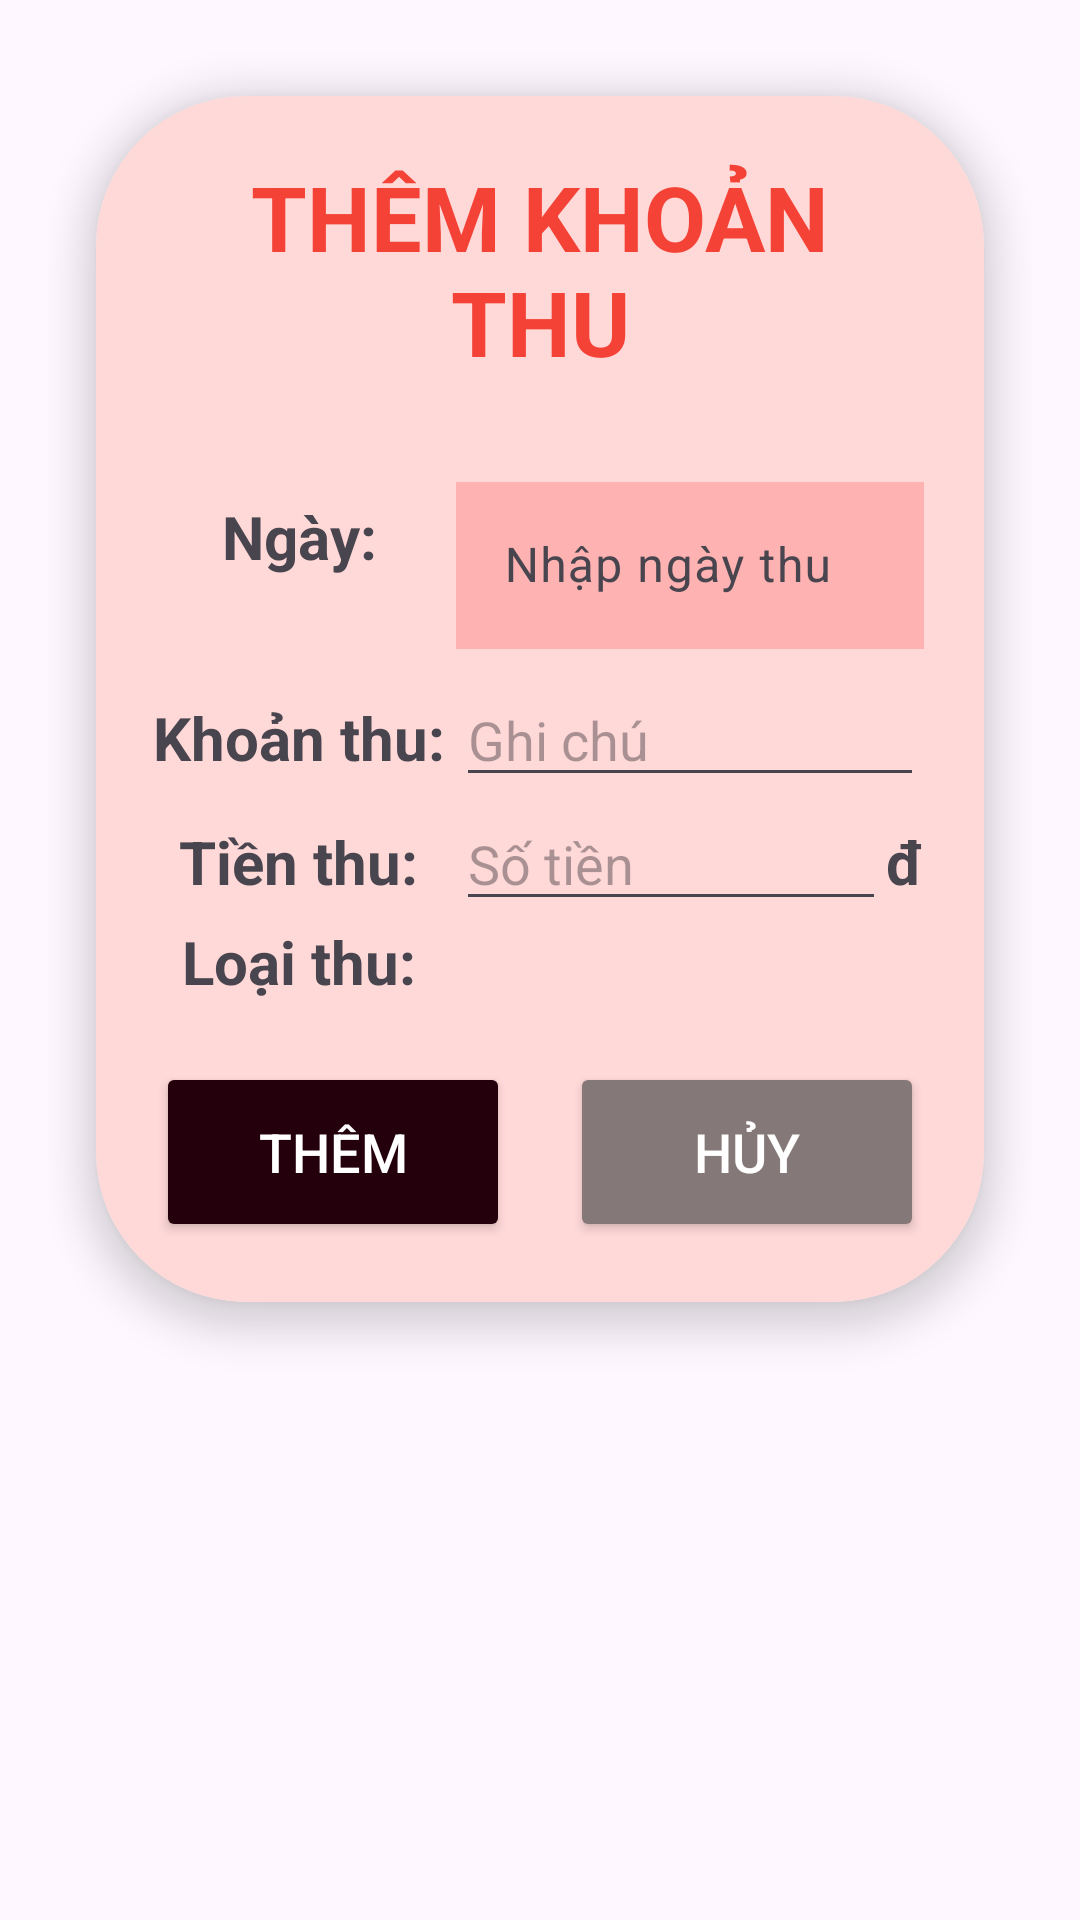

Layout XML and referenced resources for this Android screen:
<!-- AndroidManifest.xml: application theme Theme.ExpensiveManagement -->
<!-- res/layout/diag_add_thu.xml -->
<?xml version="1.0" encoding="utf-8"?>
<LinearLayout xmlns:android="http://schemas.android.com/apk/res/android"
    xmlns:app="http://schemas.android.com/apk/res-auto"
    android:layout_width="match_parent"
    android:layout_height="wrap_content"
    android:orientation="vertical"
    android:padding="16dp">

    <androidx.cardview.widget.CardView
        android:layout_width="match_parent"
        android:layout_height="wrap_content"
        app:cardCornerRadius="50dp"
        app:cardElevation="8dp"
        android:layout_margin="16dp">

        <LinearLayout
            android:layout_width="match_parent"
            android:layout_height="wrap_content"
            android:orientation="vertical"
            android:padding="20dp"
            android:background="#FFD8D8">

            <TextView
                android:id="@+id/tv_title_add_thu"
                android:layout_width="match_parent"
                android:layout_height="wrap_content"
                android:gravity="center"
                android:text="THÊM KHOẢN THU"
                android:textStyle="bold"
                android:textSize="30sp"
                android:textColor="#F44336"
                android:layout_marginBottom="20dp"/>

            <LinearLayout
                android:layout_width="match_parent"
                android:layout_height="wrap_content"
                android:orientation="horizontal">

                <TextView
                    android:layout_width="100dp"
                    android:layout_height="wrap_content"
                    android:gravity="center"
                    android:text="Ngày: "
                    android:textSize="20sp"
                    android:textStyle="bold" />

                <com.google.android.material.textfield.TextInputLayout
                    android:layout_width="match_parent"
                    android:layout_height="wrap_content"
                    android:layout_marginTop="8dp"
                    android:layout_marginBottom="8dp">

                    <EditText
                        android:id="@+id/edtThemNgayThu"
                        android:layout_width="match_parent"
                        android:layout_height="wrap_content"
                        android:background="#FEB2B2"
                        android:hint="Nhập ngày thu"
                        android:inputType="date"
                        android:textColor="@color/black" />
                </com.google.android.material.textfield.TextInputLayout>
            </LinearLayout>

            <LinearLayout
                android:layout_width="match_parent"
                android:layout_height="wrap_content"
                android:orientation="horizontal">

                <TextView
                    android:layout_width="100dp"
                    android:layout_height="wrap_content"
                    android:gravity="center"
                    android:text="Khoản thu: "
                    android:textSize="20sp"
                    android:textStyle="bold" />

                <EditText
                    android:id="@+id/edtNameThu"
                    android:layout_width="0dp"
                    android:layout_height="wrap_content"
                    android:layout_weight="1"
                    android:hint="Ghi chú" />
            </LinearLayout>

            <LinearLayout
                android:layout_width="match_parent"
                android:layout_height="wrap_content"
                android:orientation="horizontal">

                <TextView
                    android:layout_width="100dp"
                    android:layout_height="wrap_content"
                    android:gravity="center"
                    android:text="Tiền thu: "
                    android:textSize="20sp"
                    android:textStyle="bold" />

                <EditText
                    android:id="@+id/edtTienThu"
                    android:layout_width="0dp"
                    android:layout_height="wrap_content"
                    android:layout_weight="1"
                    android:hint="Số tiền"
                    android:inputType="number" />
                <TextView
                    android:layout_width="wrap_content"
                    android:layout_height="wrap_content"
                    android:gravity="center"
                    android:text="đ"
                    android:textSize="20sp"
                    android:textStyle="bold" />
            </LinearLayout>

            <LinearLayout
                android:layout_width="match_parent"
                android:layout_height="wrap_content"
                android:orientation="horizontal">

                <TextView
                    android:layout_width="100dp"
                    android:layout_height="wrap_content"
                    android:gravity="center"
                    android:text="Loại thu: "
                    android:textSize="20sp"
                    android:textStyle="bold" />

                <Spinner
                    android:id="@+id/spLoaiThu"
                    android:layout_width="0dp"
                    android:layout_height="wrap_content"
                    android:layout_weight="1"
                    android:layout_marginLeft="5dp"
                    android:layout_marginBottom="5dp"
                    android:background="@drawable/boxshadow"
                    android:gravity="center"/>
            </LinearLayout>

            <LinearLayout
                android:layout_width="match_parent"
                android:layout_height="wrap_content"
                android:orientation="horizontal"
                android:layout_marginTop="20dp"
                android:gravity="center">

                <Button
                    android:id="@+id/btnThemKhoanThu"
                    android:layout_width="0dp"
                    android:layout_height="60dp"
                    android:layout_weight="1"
                    android:layout_marginEnd="10dp"
                    android:text="Thêm"
                    android:textSize="18sp"
                    android:textColor="@color/white"
                    android:backgroundTint="#23000C"
                    app:cornerRadius="20dp" />

                <Button
                    android:id="@+id/btnHuyThemKhoanThu"
                    android:layout_width="0dp"
                    android:layout_height="60dp"
                    android:layout_weight="1"
                    android:layout_marginStart="10dp"
                    android:text="Hủy"
                    android:textSize="18sp"
                    android:textColor="@color/white"
                    android:backgroundTint="#857878"
                    app:cornerRadius="20dp" />
            </LinearLayout>
        </LinearLayout>

    </androidx.cardview.widget.CardView>

</LinearLayout>
<!-- resources referenced by this layout -->
<resources>
  <!-- drawable boxshadow (drawable) -->
  <?xml version="1.0" encoding="utf-8"?>
  <shape xmlns:android="http://schemas.android.com/apk/res/android" android:shape="rectangle">
      <corners
          android:radius="20dp"
          android:topRightRadius="20dp"
          android:bottomRightRadius="20dp"
          android:bottomLeftRadius="20dp" />
      <stroke
          android:width="1dp"
          android:color="#E9000000" />
  
      <solid android:color="#FFB3B3" />
  
  </shape>
  <style name="Theme.ExpensiveManagement" parent="Base.Theme.ExpensiveManagement" />
  <style name="Base.Theme.ExpensiveManagement" parent="Theme.Material3.DayNight.NoActionBar">
          
          
      </style>
  <!-- not gathered from this repository: default colours our renderer supplied (Android Studio template values) -->
  <color name="black">#FF000000</color>
  <color name="white">#FFFFFFFF</color>
</resources>
